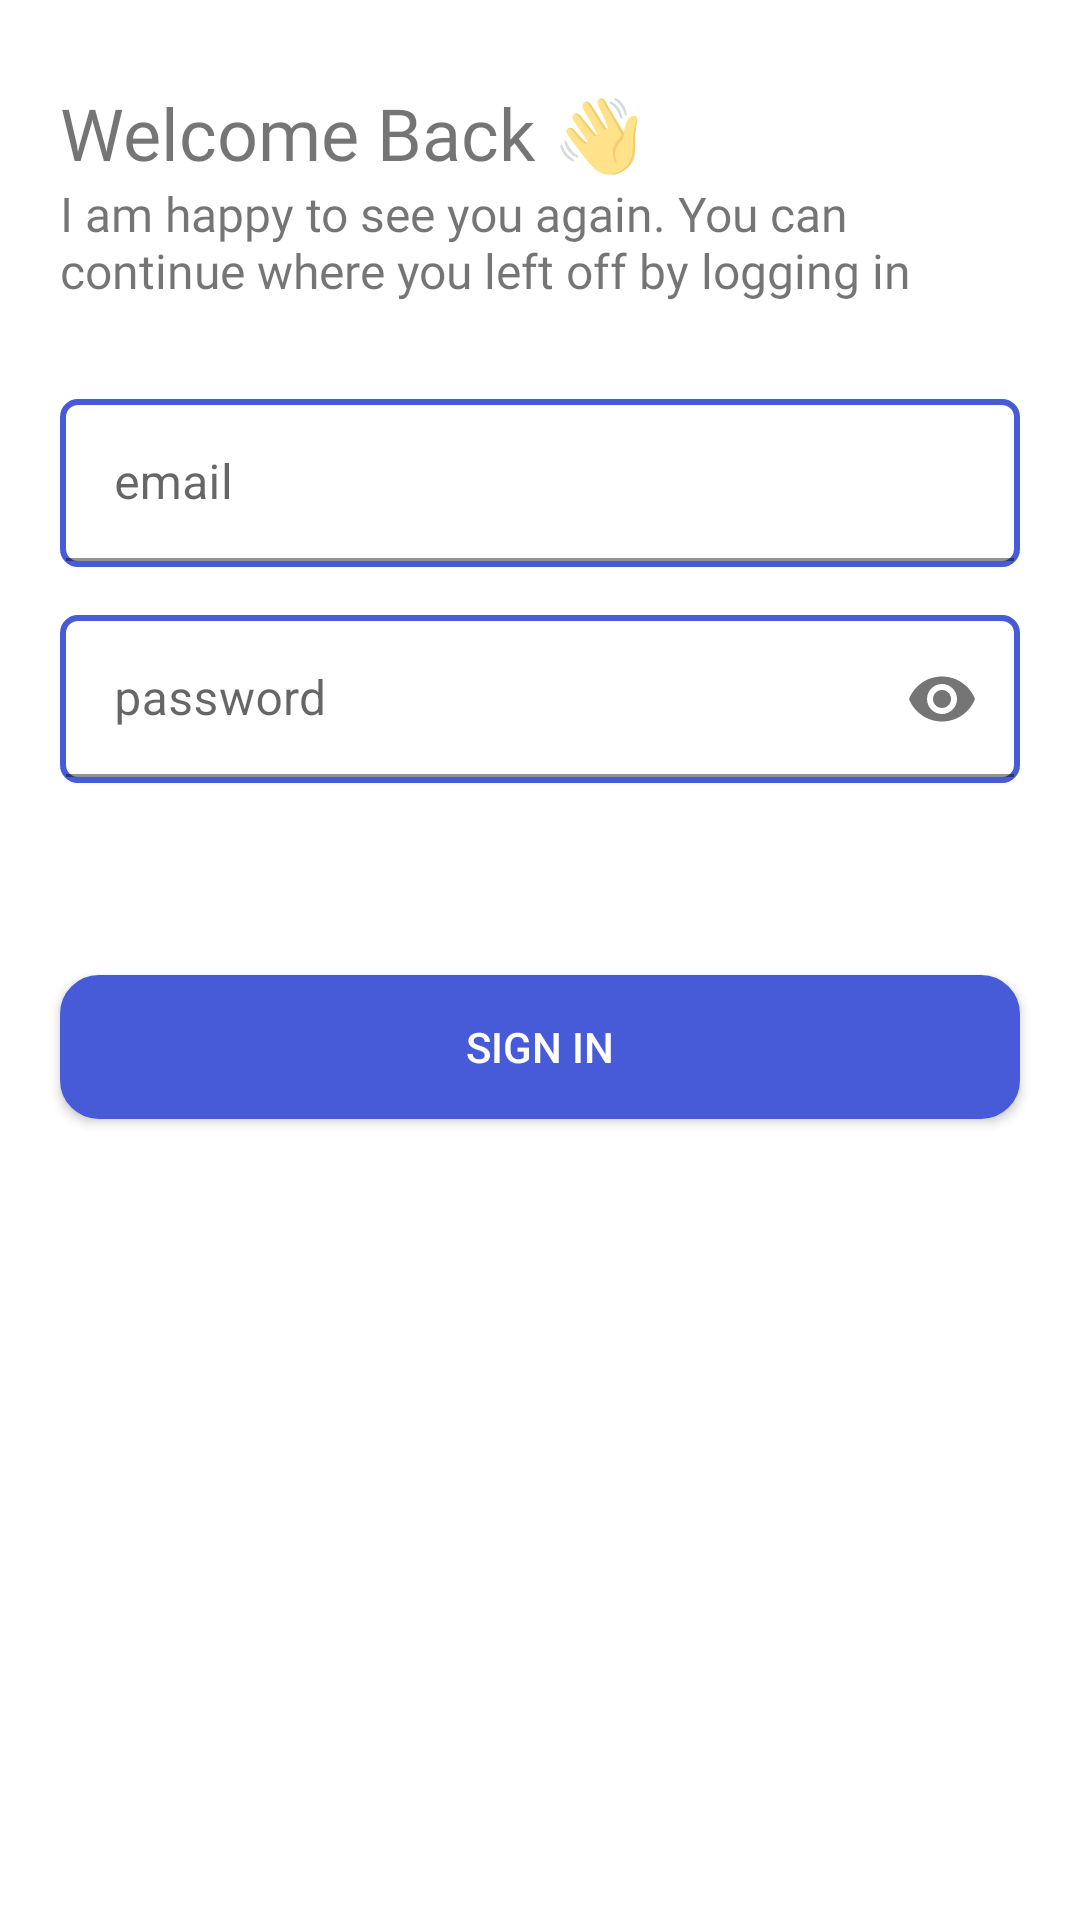

This screen was rendered from an Android layout file. Write that file and the resources it references.
<!-- AndroidManifest.xml: application theme Theme.AviataNews -->
<!-- res/layout/fragment_start.xml -->
<?xml version="1.0" encoding="utf-8"?>
<androidx.constraintlayout.widget.ConstraintLayout xmlns:android="http://schemas.android.com/apk/res/android"
    xmlns:app="http://schemas.android.com/apk/res-auto"
    xmlns:tools="http://schemas.android.com/tools"
    android:layout_width="match_parent"
    android:layout_height="match_parent">

    <TextView
        android:id="@+id/WelcomeText"
        android:layout_width="wrap_content"
        android:layout_height="wrap_content"
        android:layout_marginStart="20dp"
        android:layout_marginTop="28dp"
        android:text="Welcome Back 👋"
        android:textSize="24dp"
        android:fontFamily="@font/sf_pro"
        android:gravity="top"
        app:layout_constraintStart_toStartOf="parent"
        app:layout_constraintTop_toTopOf="parent" />

    <TextView
        android:id="@+id/text_description"
        android:layout_width="0dp"
        android:layout_height="wrap_content"
        android:layout_marginStart="20dp"
        android:layout_marginEnd="20dp"
        android:ellipsize="middle"
        android:lines="2"
        android:fontFamily="@font/sf_pro"
        android:text="I am happy to see you again. You can continue where you left off by logging in"
        android:textSize="16dp"
        app:layout_constraintEnd_toEndOf="parent"
        app:layout_constraintStart_toStartOf="parent"
        app:layout_constraintTop_toBottomOf="@+id/WelcomeText" />


    <com.google.android.material.textfield.TextInputLayout
        android:id="@+id/email_text_input"
        android:layout_width="0dp"
        android:layout_height="56dp"
        android:layout_marginStart="20dp"
        android:layout_marginTop="32dp"
        android:layout_marginEnd="20dp"
        android:background="@drawable/edit_text_rectangle"
        app:layout_constraintEnd_toEndOf="parent"
        app:layout_constraintStart_toStartOf="parent"
        app:layout_constraintTop_toBottomOf="@+id/text_description"
        app:startIconDrawable="@drawable/ic_baseline_email_24"
        app:startIconTint="@color/primary_app_color">

        <com.google.android.material.textfield.TextInputEditText
            android:layout_width="match_parent"
            android:layout_height="match_parent"
            android:background="@android:color/transparent"
            android:inputType="textEmailAddress"
            android:hint="email" />

    </com.google.android.material.textfield.TextInputLayout>

    <com.google.android.material.textfield.TextInputLayout
        android:id="@+id/password_text_input"
        android:layout_width="0dp"
        android:layout_height="56dp"
        android:layout_marginStart="20dp"
        android:layout_marginTop="16dp"
        android:layout_marginEnd="20dp"
        android:background="@drawable/edit_text_rectangle"
        app:layout_constraintEnd_toEndOf="parent"
        app:layout_constraintStart_toStartOf="parent"
        app:layout_constraintTop_toBottomOf="@+id/email_text_input"
        app:passwordToggleEnabled="true"
        app:startIconDrawable="@drawable/ic_baseline_lock_24"
        app:startIconTint="@color/primary_app_color">

        <com.google.android.material.textfield.TextInputEditText
            android:layout_width="match_parent"
            android:layout_height="match_parent"
            android:background="@android:color/transparent"
            android:inputType="textPassword"
            android:hint="password" />

    </com.google.android.material.textfield.TextInputLayout>

    <androidx.appcompat.widget.AppCompatButton
        android:id="@+id/sign_in_btn"
        android:layout_width="0dp"
        android:layout_height="wrap_content"
        android:layout_marginTop="64dp"
        android:layout_marginStart="20dp"
        android:layout_marginEnd="20dp"
        android:text="Sign In"
        android:textColor="@color/white"
        android:background="@drawable/button_background"
        app:layout_constraintEnd_toEndOf="parent"
        app:layout_constraintStart_toStartOf="parent"
        app:layout_constraintTop_toBottomOf="@+id/password_text_input" />
</androidx.constraintlayout.widget.ConstraintLayout>
<!-- resources referenced by this layout -->
<resources>
  <color name="primary_app_color">#475AD7</color>
  <color name="white">#FFFFFFFF</color>
  <!-- drawable button_background (drawable) -->
  <?xml version="1.0" encoding="utf-8"?>
  <shape xmlns:android="http://schemas.android.com/apk/res/android" android:id="@+id/listview_background_shape">
      <stroke android:width="2dp" android:color="#475AD7" />
      <padding android:left="2dp"
          android:top="2dp"
          android:right="2dp"
          android:bottom="2dp" />
      <corners android:radius="12dp" />
      <solid android:color="#475AD7" />
  </shape>
  <!-- drawable edit_text_rectangle (drawable) -->
  <?xml version="1.0" encoding="utf-8"?>
  <shape xmlns:android="http://schemas.android.com/apk/res/android"
      android:id="@+id/listview_background_shape">
      <stroke android:width="2dp" android:color="#475AD7" />
      <padding android:left="2dp"
          android:top="2dp"
          android:right="2dp"
          android:bottom="2dp" />
      <corners android:radius="5dp" />
      <solid android:color="#ffffffff" />
  </shape>
  <style name="Theme.AviataNews" parent="Theme.MaterialComponents.DayNight.NoActionBar">
          
          <item name="colorPrimary">@color/purple_500</item>
          <item name="colorPrimaryVariant">@color/purple_700</item>
          <item name="colorOnPrimary">@color/white</item>
          
          <item name="colorSecondary">@color/teal_200</item>
          <item name="colorSecondaryVariant">@color/teal_700</item>
          <item name="colorOnSecondary">@color/black</item>
          
          <item name="android:statusBarColor" tools:targetApi="l">@color/primary_app_color</item>
          
      </style>
  <color name="purple_500">#FF6200EE</color>
  <color name="purple_700">#FF3700B3</color>
  <color name="teal_200">#FF03DAC5</color>
  <color name="teal_700">#FF018786</color>
  <color name="black">#FF000000</color>
</resources>
